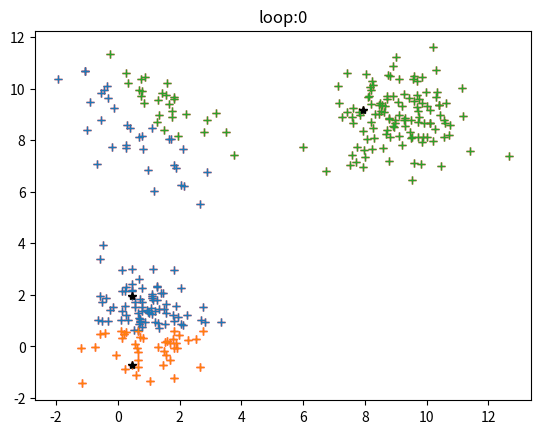
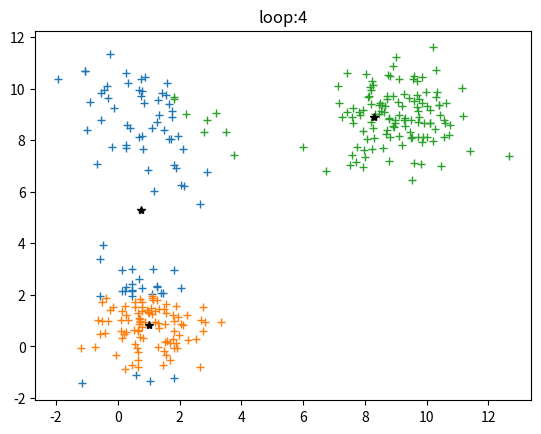
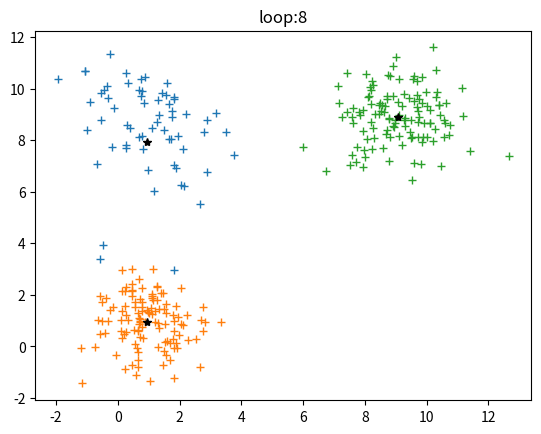
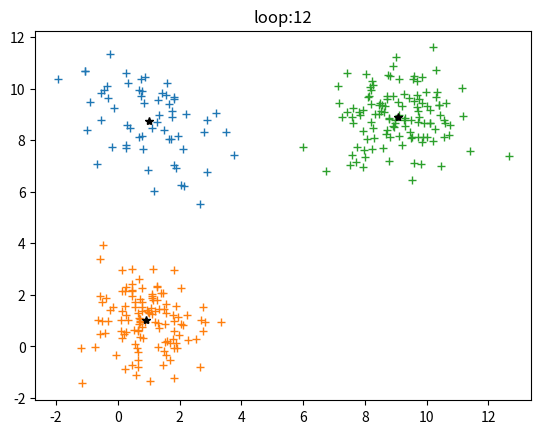
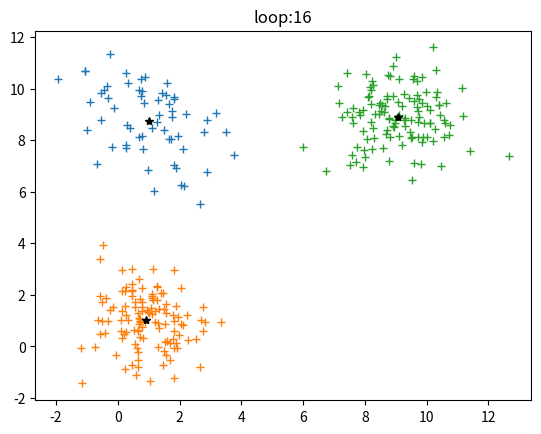
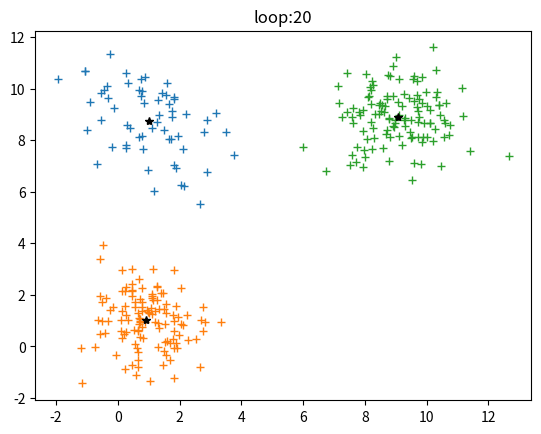
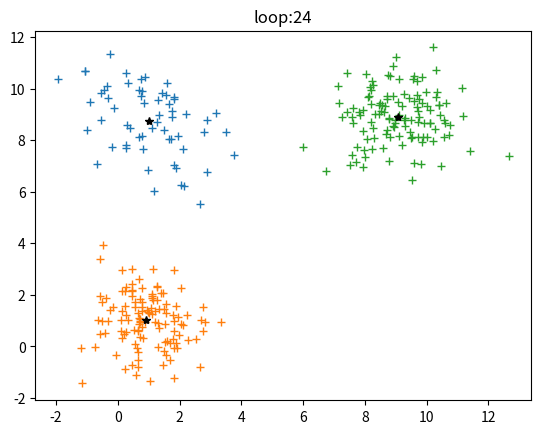
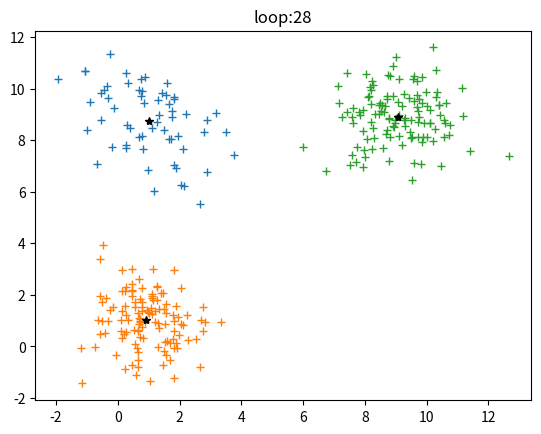
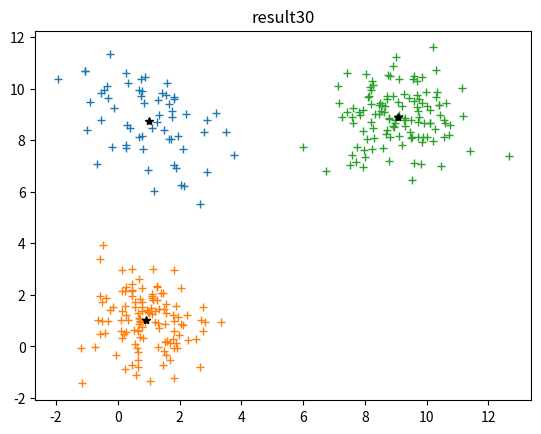

Python code for these plots, in order:
# -*- coding: utf-8 -*-
"""
Created on Sun Oct 28 10:57:53 2018

@author: 12181
"""
import numpy as np
import matplotlib.pyplot as plt
import logging 
import random
import time
from scipy.stats import multivariate_normal


'''
problems:
    1. 不同类型的点的数据量如果差的太多会导致分不出来, 因为差的太多会导致重新计算
        中心点的时候出现偏差
    2. 如果两类数据靠的太近也可能分不出来
    
    
'''
logging.basicConfig(format='%(asctime)s - %(pathname)s[line:%(lineno)d] - %(levelname)s: %(message)s',
                    level=logging.DEBUG)

log = logging.getLogger('lab3')
log.setLevel(logging.INFO)


class  DataGenerator:
    def __init__(self, type_count=2, size=10):
        mu_differ = 3
#        cov_differ = 0
        mu = np.array([1, 1])
        cov = np.array([[1, 0], [0, 1]]) * 0.1
        self.mus = []
        for i in range(type_count):
            self.mus.append((mu*(i+1)*mu_differ).tolist())
            
        self.data = np.random.multivariate_normal(self.mus[0], cov, size)
        for i in range(1, type_count):
            group = np.random.multivariate_normal(self.mus[i], cov*(i+1), size)
            self.data = np.concatenate((self.data, group))
        
    def plot(self):
        plt.plot(self.data[:, 0], self.data[:, 1], 'r+')
        
    def get_data(self):
        return self.data
    
    def get_centers(self):
        return self.mus


class ClusterBasic:
    def __init__(self, data, type_count=2):
        self.type_count = type_count
        self.data = data.tolist()
        self.data_count = len(self.data)
        self.clus = []
        for i in range(type_count):
            self.clus.append([])
        log.info('initializing....')
        log.debug('data is:\n'+str(data))
        self._init_theta()
        self._init_clus()
        
        
    def _init_theta(self):
        pass
    
    def _init_clus(self):
        pass
    
    def cluster(self):
        pass
    
    def plot(self, title='default'):
        plt.title(title)
        for i in range(self.type_count):
            group = self.clus[i]
            if(len(group) == 0):
                continue
            plt_array = np.array(group)
            plt.plot(plt_array[:, 0], plt_array[:, 1], '+')
        for i in range(self.type_count):
            center = self.mus[i]
            plt.plot(center[0], center[1], 'k*')
        plt.show()
    

    
        
class Kmeans(ClusterBasic):
    def __init__(self, data, type_count=2, max_iter=100):
        ClusterBasic.__init__(self, data, type_count)
        self.has_dynamic_point = True
        self.max_iter = max_iter
        
    def _init_theta(self):
        self.mus = random.sample(self.data, self.type_count)
        log.info('initialize centers: ' + str(self.mus))
    
    def _get_distance(self, p1, p2):
        return np.sqrt(np.square(p1[0] - p2[0]) + np.square(p1[1] - p2[1]))
        
    def _closest_center_idx(self, point):
        log.debug('point: '+str(point))
        idx = 0
        cur_center = self.mus[0]
        min_dis = self._get_distance(point, cur_center)
        log.debug('dis 1: ' + str(min_dis)+ ' center: '+str(cur_center))
        for i in range(1, self.type_count):
            cur_center = self.mus[i]
            cur_dis = self._get_distance(point, cur_center)
            log.debug('dis 2: ' + str(cur_dis)+ ' center: '+str(cur_center))
            if(cur_dis < min_dis):
                min_dis = cur_dis
                idx = i
        log.debug(' index is ' + str(idx))
        return idx

    def _init_clus(self):
        for group in self.clus:
            group.clear()
        log.info('initialize clus')
        for ele in self.data:
            closest_idx = self._closest_center_idx(ele)
            self.clus[closest_idx].append(ele)
        for i in range(self.type_count):
            log.debug('type %d, has %d points'%(i, len(self.clus[i])))
    
    def _recalc_centers(self):
        for i in range(self.type_count):
            if(len(self.clus[i]) == 0):
                continue
            self.mus[i] = np.array(self.clus[i]).mean(0).tolist()
        log.debug('recalc new centers:' + str(self.mus))
#        log.debug(self.mus)
            
    def set_centers(self, centers):
        self.mus = centers
        log.info('set centers to: ' + str(self.mus))
        self._init_clus() # different center contribute to different clusster
        self.plot()
        
    def cluseter(self):
        current_iter = 0
        dynamic_count = 0
        while(self.has_dynamic_point and current_iter < self.max_iter):
            log.debug('loop:' + str(current_iter))
            if(current_iter % 4 == 0):
                self.plot('loop:' + str(current_iter))
            current_iter += 1
            self.has_dynamic_point = False
            self._recalc_centers()
            for i in range(self.type_count):
                group = self.clus[i]
                for point in group:
                    new_idx = self._closest_center_idx(point)
                    if not new_idx == i:
                        dynamic_count += 1
                        log.debug('new dynamic point(total' + str(dynamic_count) + ':' + str(point))
                        self.has_dynamic_point = True
                        self.clus[i].remove(point)
                        self.clus[new_idx].append(point)
        self.plot('result:' + str(current_iter))
            
class GmmDataGenerator(DataGenerator):
    def __init__(self, 
                 mus=[[1,1], [1,9], [9,9]], 
                 covs=[
                        [[1,0],[0,1]], 
                        [[2,-1],[-1,2]],
                        [[1,0],[0,1]]
                 ],
                 probs=[0.4, 0.2, 0.4] ,
                 size=1000):
        type_count = len(mus)
        if(len(covs) != type_count or len(probs) != type_count):
            log.error('size should be equal')
        self.probs = []
        total_prob = 0
        for p in probs:
            total_prob += p
        for p in probs:
            self.probs.append(p/total_prob)
        self.mus = mus
        self.covs = covs
        
        self.data = np.random.multivariate_normal(mus[0], covs[0], int(size*self.probs[0]))
        for i in range(1, type_count):
            group = np.random.multivariate_normal(mus[i], covs[i], int(size*self.probs[i]))
            self.data = np.concatenate((self.data, group))
            
            
class EM(ClusterBasic):
    def __init__(self, data, type_count=3, max_iter=20):
        ClusterBasic.__init__(self, data, type_count)
        self.max_iter = max_iter
        self.data = np.array(self.data)
        self.prev_probs = np.zeros((self.data_count, self.type_count))
        
    def _init_theta(self):
        self.mus = random.sample(self.data, self.type_count)
        self.covs = []
        self.prevs = []
        for i in range(self.type_count):
            self.covs.append(np.eye(2))
            self.prevs.append(1.0/self.type_count)
        self.mus = np.array(self.mus)
        self.covs = np.array(self.covs)
        self.prevs = np.array(self.prevs)
        
    def _init_clus(self):
        self.clus = [[] for i in range(self.type_count)]
#        data_count = len(self.data)
        probs = np.array([ [0.0 for j in range(0, self.type_count)] 
                    for i in range(len(self.data))] )
                
        for i in range(self.data_count):
            sum_temp = 0
            for j in range(0, self.type_count):
                pdf_j = multivariate_normal.pdf(
                        self.data[i], mean=self.mus[j], cov=self.covs[j]
                    )
                temp= self.prevs[j] * pdf_j
                probs[i][j] = temp
                sum_temp += temp
            probs[i] /= sum_temp
                    
        for i in range(self.data_count):
            idx = probs[i].argmax()
            self.clus[idx].append(self.data[i])
        
    
    
    def _get_prob(self, point, mu, cov):
        pass        
        
    def cluster(self):
        self.probs = np.array([ [0.0 for j in range(0, self.type_count)] 
                    for i in range(self.data_count)] )
        data_count = self.data_count
        current_iter= 0
        while current_iter < self.max_iter:
            if(current_iter % 4 == 0):
                self.plot('loop:' + str(current_iter))
            self.clus = [[] for i in range(self.type_count)]
            current_iter += 1
            #E step
            for i in range(data_count):
                sum_temp = 0
                for j in range(0, self.type_count):
                    pdf_j = multivariate_normal.pdf(
                                self.data[i], mean=self.mus[j], cov=self.covs[j]
                        )
                    temp = self.prevs[j] * pdf_j
                    self.probs[i][j] = temp
                    sum_temp += temp
                self.probs[i] /= sum_temp
#            diff = abs(np.sum(self.prev_probs - self.probs))

#            self.prev_probs = self.probs.copy()
            # M step
            # get new mu
            new_mus_up = [np.zeros(2) for i in range(self.type_count)]
            N_k = [0.0 for i in range(self.type_count)]
            for i in range(data_count):
                data = self.data[i]
                # generate clus with respect to probs
                idx = self.probs[i].argmax()
                self.clus[idx].append(data)
                for j in range(0, self.type_count):
                    N_k[j] += self.probs[i][j]
                    new_mus_up[j] += self.probs[i][j] * data
                    
            total_prevs = sum(N_k)
            for j in range(0, self.type_count):
                self.mus[j] = new_mus_up[j] / N_k[j]
                 # get new prev
                self.prevs[j] = N_k[j] / total_prevs 
            
            # get new cov
            new_covs_up = [
                    np.zeros(4).reshape(2, 2) for i in range(self.type_count)
                ]
            for i in range(data_count):
                data = self.data[i]
                for j in range(0, self.type_count):
                    tmp = (data - self.mus[j]).reshape(2, 1)
                    new_covs_up[j] += self.probs[i][j] * (tmp @ tmp.T)
                    
            for j in range(0,self.type_count):
                self.covs[j] = new_covs_up[j]  / N_k[j]
#            if(diff < 1e-10):
#                print("break diff is:" + str(diff))
#                break
        self.plot('result' + str(current_iter))
            


def test_em():
    gdg = GmmDataGenerator(size = 300)
    gdg.plot()
    
    em = EM(data = gdg.data, type_count=3, max_iter=30)
    em.cluster()

    
def test_gmmdg():
    gdg = GmmDataGenerator()
    gdg.plot()
    

def test_dg():
    dg = DataGenerator(size=1000)
    dg.plot()
    


def test_kmeans():
    type_count = 3
    dg = DataGenerator(type_count = type_count, size = 100)
    data = dg.get_data()

    log.info('============k1==========')
    k1 = Kmeans(data, type_count = type_count)
    k1.cluseter()
    k1.plot()
    
    
if __name__ == '__main__':
    start = time.time()
#    test_gmmdg()
#    test_kmeans()
    test_em()
    
#    test_sqrt()
    end = time.time()
    log.info('time usage: ' + str(end - start))
    
